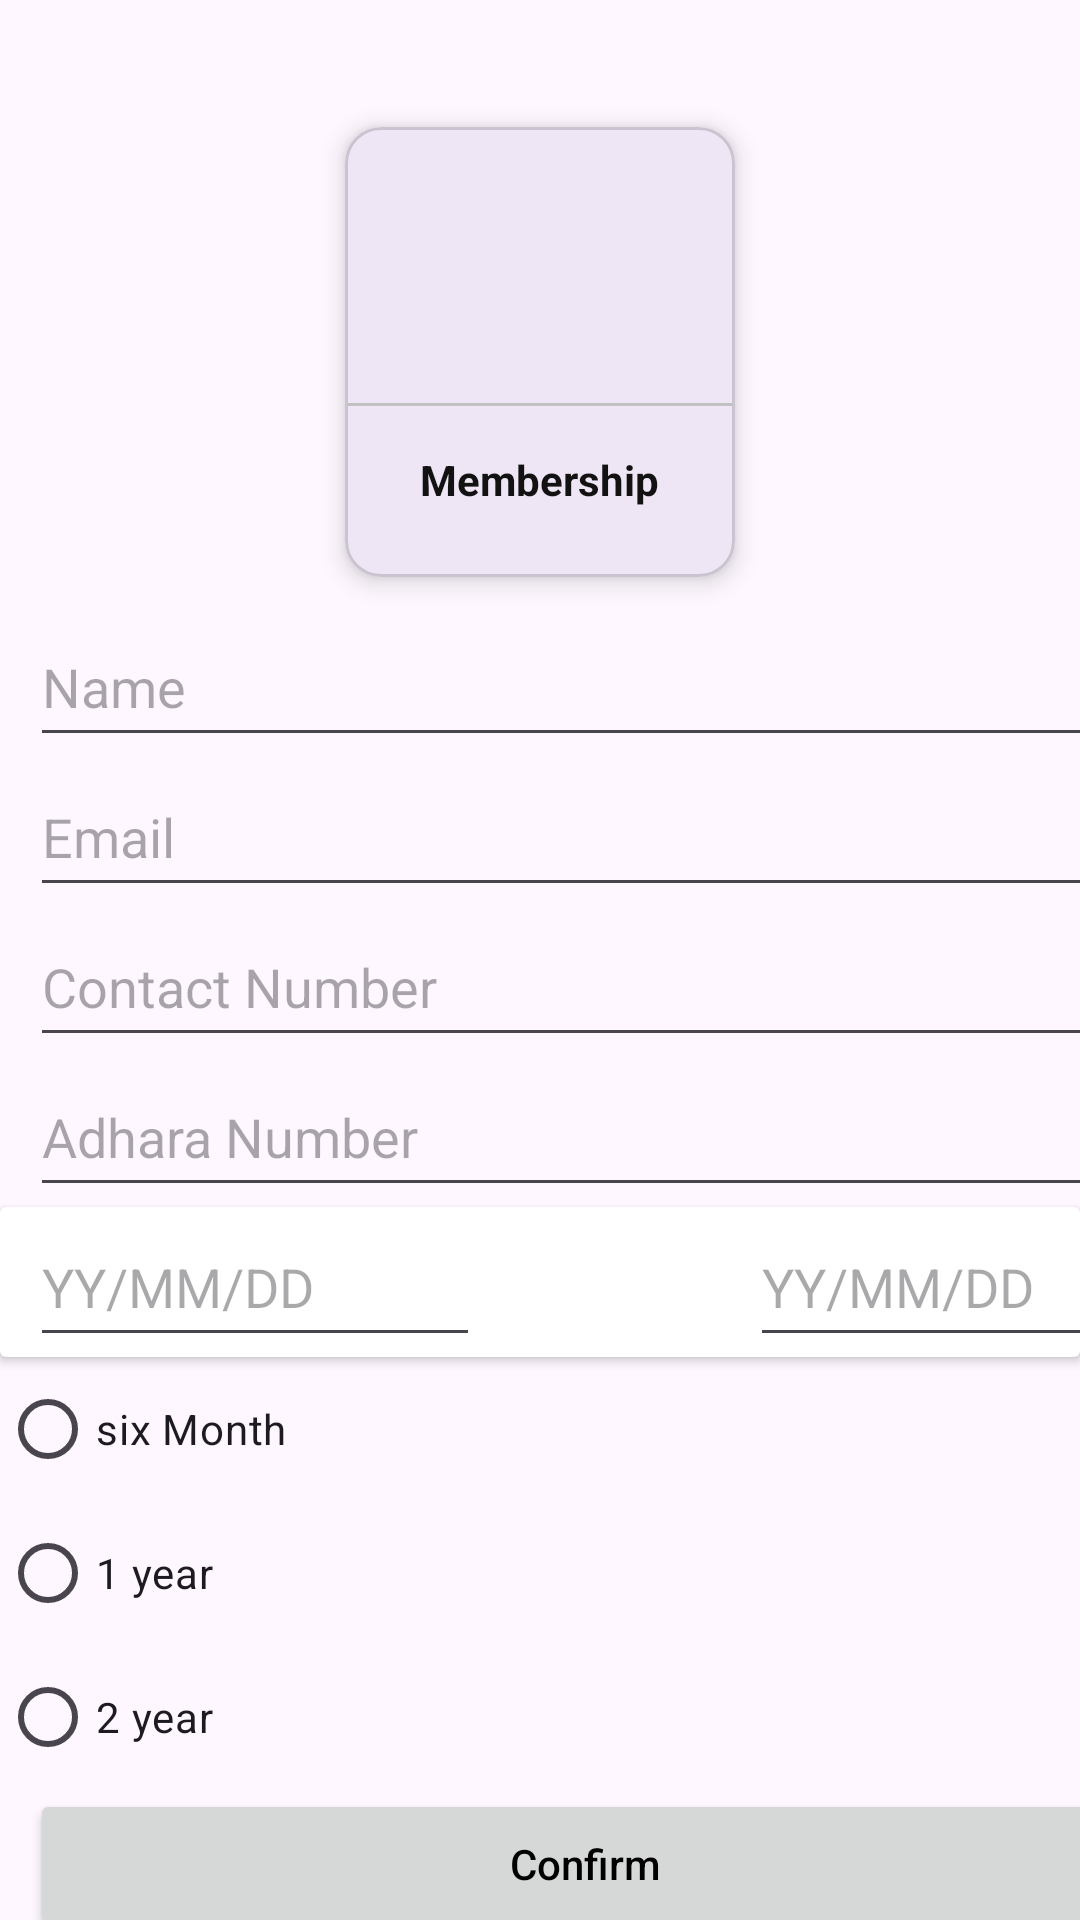

Produce the Android XML layout that renders to this screen, including the resource entries it uses.
<!-- AndroidManifest.xml: application theme Theme.LibraryManagmentSystem -->
<!-- res/layout/activity_membership.xml -->
<?xml version="1.0" encoding="utf-8"?>
<LinearLayout xmlns:android="http://schemas.android.com/apk/res/android"
    xmlns:app="http://schemas.android.com/apk/res-auto"
    xmlns:tools="http://schemas.android.com/tools"
    android:layout_width="match_parent"
    android:layout_height="match_parent"
    android:orientation="vertical"
    tools:context=".membershipActivity">


    <TextView
        android:layout_width="wrap_content"
        android:layout_height="wrap_content"
        android:id="@+id/greetingTextView"
        android:textSize="24sp"
        android:textStyle="bold"/>

    <LinearLayout
        android:layout_width="match_parent"
        android:layout_height="match_parent"
        android:orientation="vertical">

        <com.google.android.material.card.MaterialCardView
            android:layout_width="130dp"
            android:layout_height="150dp"
            android:layout_margin="10dp"
            android:id="@+id/manageMembership1"
            android:layout_gravity="center"
            app:cardElevation="5dp">

            <LinearLayout
                android:layout_width="match_parent"
                android:layout_height="match_parent"
                android:orientation="vertical"
                android:gravity="center">

                <ImageView
                    android:layout_width="64dp"
                    android:layout_height="64dp"
                    android:background="@drawable/yellow"
                    android:src="@drawable/membership"
                    android:padding="15dp"/>

                <View
                    android:layout_width="match_parent"
                    android:layout_height="1dp"
                    android:background="@color/lightgray"
                    android:layout_marginTop="10dp"/>

                <TextView
                    android:layout_width="wrap_content"
                    android:layout_height="wrap_content"
                    android:text="Membership"
                    android:textStyle="bold"
                    android:padding="5dp"
                    android:layout_marginTop="10dp"
                    android:textColor="@color/textColor"/>


            </LinearLayout>
        </com.google.android.material.card.MaterialCardView>



        <EditText
            android:layout_width="370dp"
            android:layout_height="50dp"
            android:layout_marginLeft="10dp"
            android:hint="Name"
            android:inputType="textPersonName"
            android:id="@+id/nameTxt"/>

        <EditText
            android:layout_width="370dp"
            android:layout_height="50dp"
            android:layout_marginLeft="10dp"
            android:hint="Email"
            android:inputType="textEmailAddress"
            android:id="@+id/emailTxt"/>
        <EditText
            android:layout_width="370dp"
            android:layout_height="50dp"
            android:layout_marginLeft="10dp"
            android:hint="Contact Number"
            android:inputType="number"
            android:id="@+id/ContactTxt"/>
        <EditText
            android:layout_width="370dp"
            android:layout_height="50dp"
            android:layout_marginLeft="10dp"
            android:hint="Adhara Number"
            android:inputType="number"
            android:id="@+id/adharaTxt1"/>
        <androidx.cardview.widget.CardView
            android:layout_width="wrap_content"
            android:layout_height="wrap_content"
            android:id="@+id/ddYyMmCard">
        <EditText
            android:layout_width="150dp"
            android:layout_height="50dp"
            android:layout_marginLeft="10dp"
            android:inputType="date"
            android:hint="YY/MM/DD"
            android:id="@+id/startDate"/>
        <EditText
            android:layout_width="150dp"
            android:layout_height="50dp"
            android:layout_marginLeft="250dp"
            android:inputType="date"
            android:hint="YY/MM/DD"
            android:id="@+id/EndDate"/>
        </androidx.cardview.widget.CardView>
        <RadioGroup
            android:layout_width="match_parent"
            android:layout_height="wrap_content"
            android:id="@+id/membershipRBtn1">
            <RadioButton
                android:layout_width="wrap_content"
                android:layout_height="wrap_content"
                android:id="@+id/adminRadioBtnSixMonth"
                android:text="six Month"/>

            <RadioButton
                android:layout_width="wrap_content"
                android:layout_height="wrap_content"
                android:id="@+id/adminRadioBtn1yr"
                android:text="1 year"/>

            <RadioButton
                android:layout_width="wrap_content"
                android:layout_height="wrap_content"
                android:id="@+id/adminRadioBtn2yr"
                android:text="2 year"/>
        </RadioGroup>

        <androidx.appcompat.widget.AppCompatButton
            android:layout_width="370dp"
            android:layout_height="50dp"
            android:layout_marginLeft="10dp"
            android:id="@+id/btnConfirm"
            android:textColor="@color/black"
            android:text="Confirm"
            android:textAllCaps="false"/>
        <androidx.appcompat.widget.AppCompatButton
            android:layout_width="370dp"
            android:layout_height="50dp"
            android:layout_marginLeft="10dp"
            android:id="@+id/btnCansel"
            android:textColor="@color/black"
            android:text="Cansel"
            android:textAllCaps="false"/>

    </LinearLayout>

</LinearLayout>
<!-- resources referenced by this layout -->
<resources>
  <color name="black">#FF000000</color>
  <color name="lightgray">#c1c1c1</color>
  <color name="textColor">#121212</color>
  <style name="Theme.LibraryManagmentSystem" parent="Base.Theme.LibraryManagmentSystem" />
  <style name="Base.Theme.LibraryManagmentSystem" parent="Theme.Material3.DayNight.NoActionBar">
          
          
      </style>
</resources>
